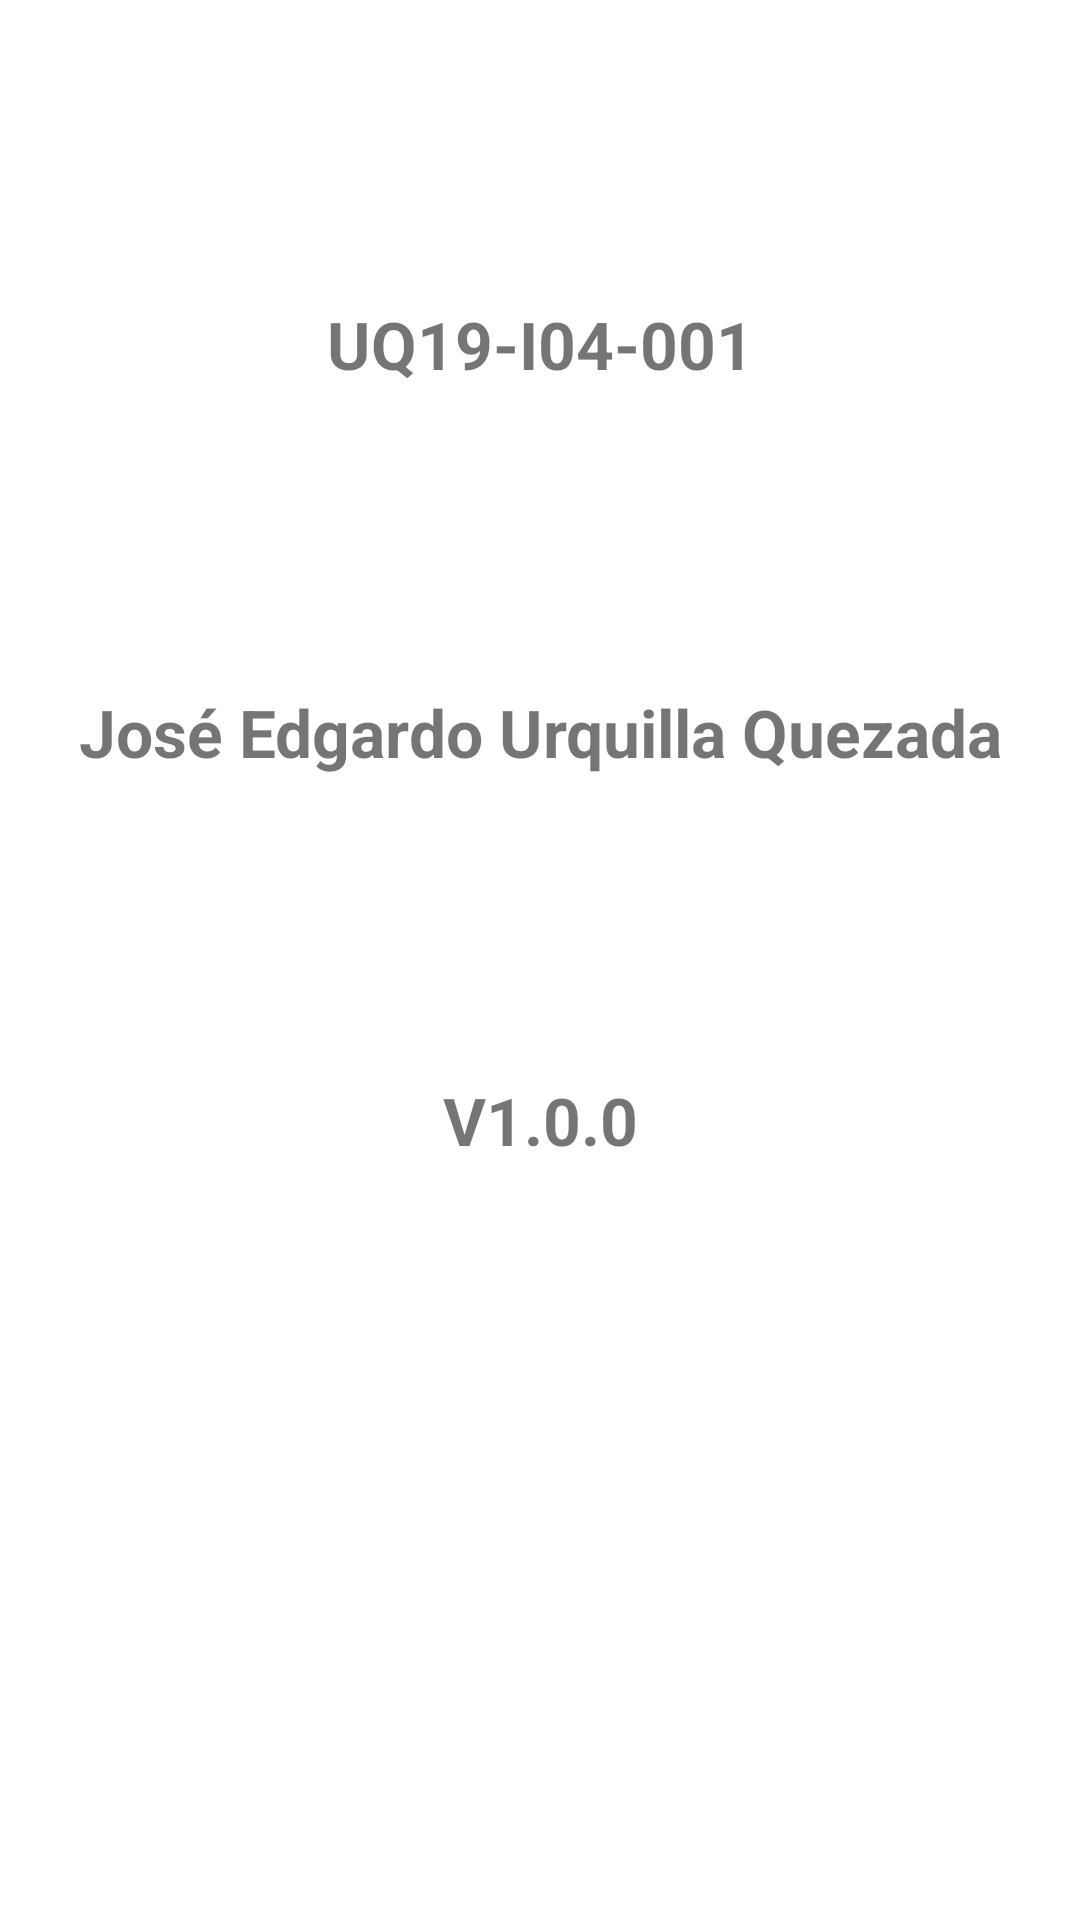

This screen was rendered from an Android layout file. Write that file and the resources it references.
<!-- AndroidManifest.xml: application theme Theme.BibliotecaApp -->
<!-- res/layout/datos_desarrollador.xml -->
<?xml version="1.0" encoding="utf-8"?>
<androidx.constraintlayout.widget.ConstraintLayout xmlns:android="http://schemas.android.com/apk/res/android"
    android:layout_width="match_parent"
    android:layout_height="match_parent"
    xmlns:app="http://schemas.android.com/apk/res-auto"
    android:layout_margin="@dimen/margin_default">

    <TextView
        android:id="@+id/txvCodigo"
        android:layout_width="match_parent"
        android:layout_height="wrap_content"
        android:text="@string/codEst"
        android:textAlignment="center"
        android:textSize="@dimen/datosText"
        android:textAllCaps="false"
        android:textStyle="bold"
        app:layout_constraintTop_toTopOf="parent"
        app:layout_constraintStart_toStartOf="parent"
        app:layout_constraintEnd_toEndOf="parent"
        android:layout_marginTop="100dp"/>

    <TextView
        android:id="@+id/txvNombre"
        android:layout_width="match_parent"
        android:layout_height="wrap_content"
        android:text="@string/nomEst"
        android:textAlignment="center"
        android:textSize="@dimen/datosText"
        android:textAllCaps="false"
        android:textStyle="bold"
        app:layout_constraintTop_toBottomOf="@id/txvCodigo"
        app:layout_constraintStart_toStartOf="parent"
        app:layout_constraintEnd_toEndOf="parent"
        android:layout_marginTop="100dp"/>

    <TextView
        android:id="@+id/txvVersion"
        android:layout_width="match_parent"
        android:layout_height="wrap_content"
        android:text="@string/versionApp"
        android:textAlignment="center"
        android:textSize="@dimen/datosText"
        android:textAllCaps="false"
        android:textStyle="bold"
        app:layout_constraintTop_toBottomOf="@id/txvNombre"
        app:layout_constraintStart_toStartOf="parent"
        app:layout_constraintEnd_toEndOf="parent"
        android:layout_marginTop="100dp"/>


</androidx.constraintlayout.widget.ConstraintLayout>
<!-- resources referenced by this layout -->
<resources>
  <dimen name="datosText">22sp</dimen>
  <dimen name="margin_default">16dp</dimen>
  <string name="codEst">UQ19-I04-001</string>
  <string name="nomEst">José Edgardo Urquilla Quezada</string>
  <string name="versionApp">V1.0.0</string>
  <style name="Theme.BibliotecaApp" parent="Theme.MaterialComponents.DayNight.DarkActionBar">
          
          <item name="colorPrimary">@color/purple_500</item>
          <item name="colorPrimaryVariant">@color/purple_700</item>
          <item name="colorOnPrimary">@color/white</item>
          
          <item name="colorSecondary">@color/teal_200</item>
          <item name="colorSecondaryVariant">@color/teal_700</item>
          <item name="colorOnSecondary">@color/black</item>
          
          <item name="android:statusBarColor" tools:targetApi="l">?attr/colorPrimaryVariant</item>
          
      </style>
  <color name="purple_500">#FF6200EE</color>
  <color name="purple_700">#FF3700B3</color>
  <color name="white">#FFFFFFFF</color>
  <color name="teal_200">#FF03DAC5</color>
  <color name="teal_700">#FF018786</color>
  <color name="black">#FF000000</color>
</resources>
